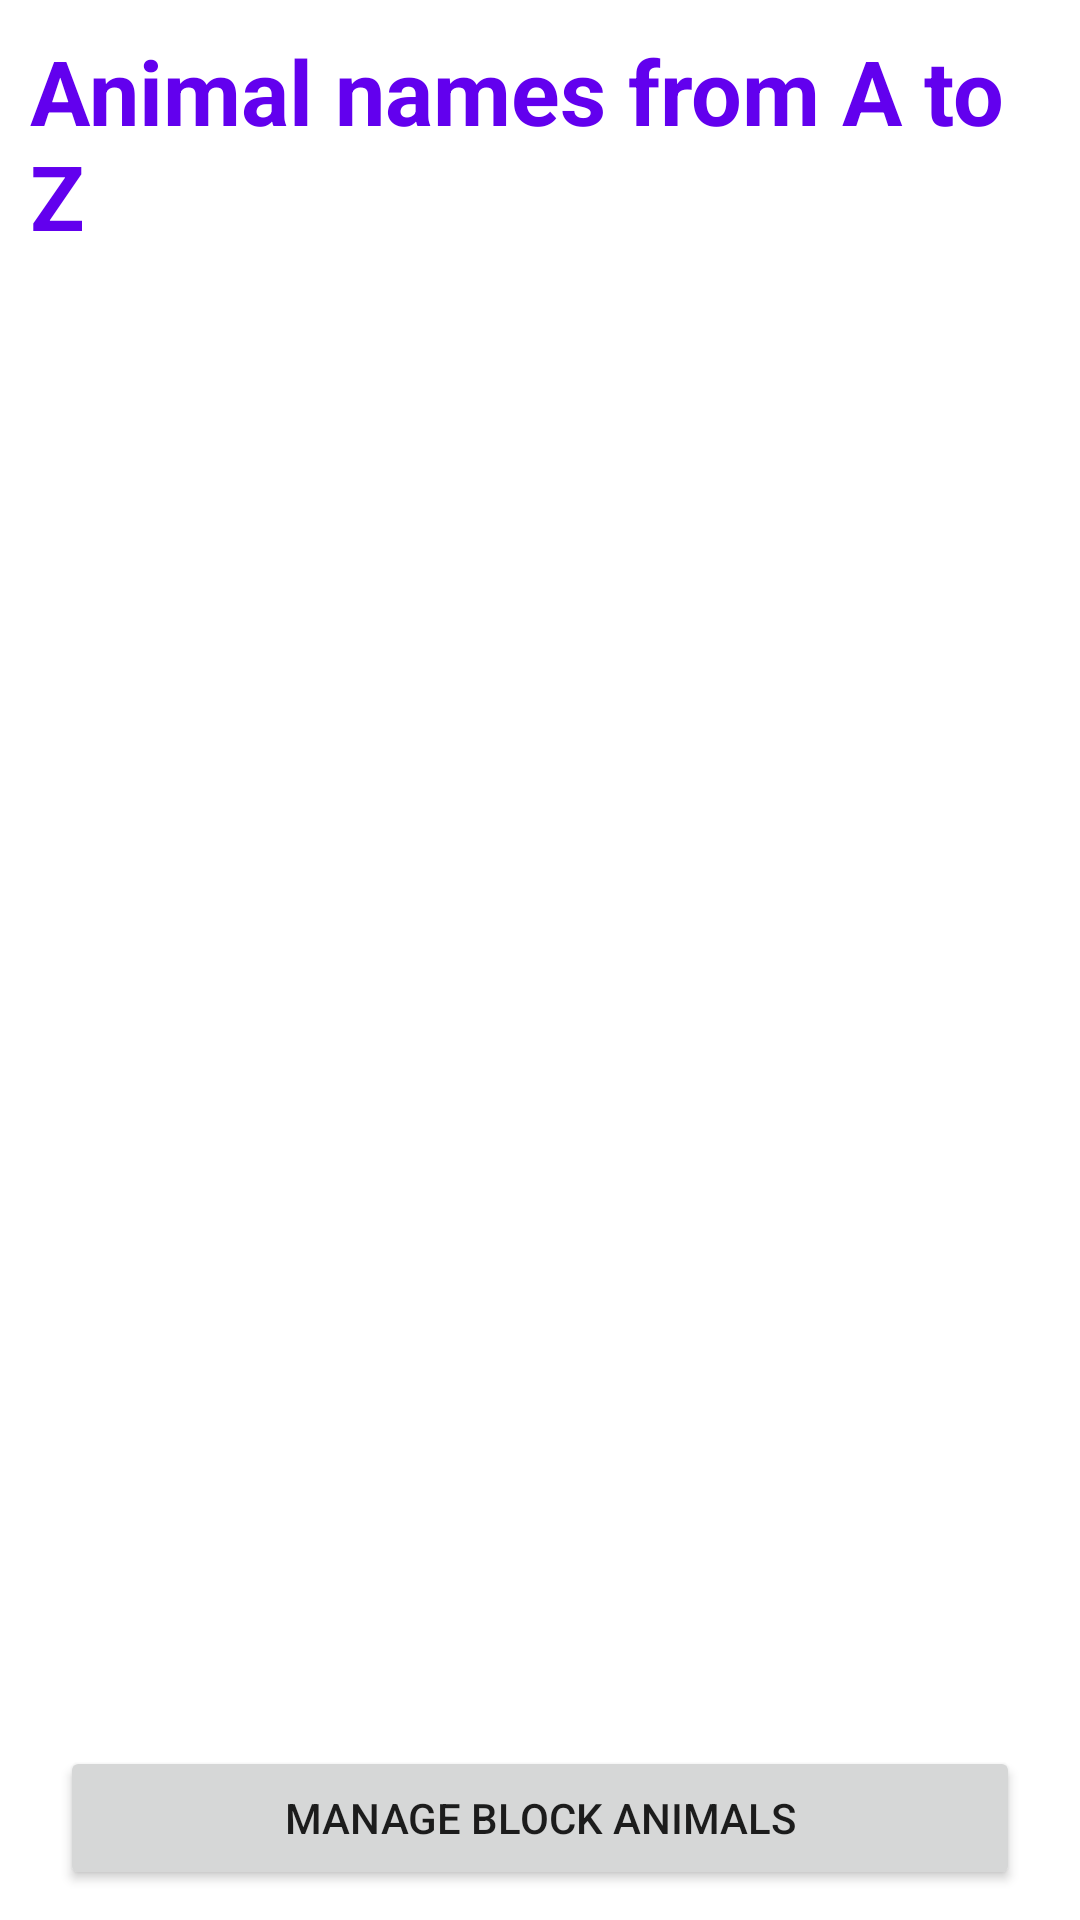

Layout XML and referenced resources for this Android screen:
<!-- AndroidManifest.xml: application theme Theme.SherwinsAnimalNames -->
<!-- res/layout/activity_animal_names.xml -->
<?xml version="1.0" encoding="utf-8"?>
<LinearLayout xmlns:android="http://schemas.android.com/apk/res/android"
    android:layout_width="match_parent"
    android:layout_height="match_parent"
    android:padding="10dp"
    android:orientation="vertical">

    <TextView
        android:id="@+id/nameAnimalTitle"
        android:layout_width="match_parent"
        android:layout_height="wrap_content"
        android:text="@string/animal_names_from_a_to_z"
        android:textColor="@color/purple_500"
        android:textSize="30sp"
        android:textStyle="bold" />

    <androidx.recyclerview.widget.RecyclerView
        android:id="@+id/recycler_view"
        android:layout_width="match_parent"
        android:layout_height="0dp"
        android:layout_weight="1"
        android:layout_marginTop="15dp"
        android:layout_marginBottom="15dp"/>

    <Button
        android:id="@+id/nameBlockAnimal"
        android:layout_width="320dp"
        android:layout_height="wrap_content"
        android:text="@string/manage_block"
        android:layout_gravity="center"/>

</LinearLayout>
<!-- resources referenced by this layout -->
<resources>
  <string name="animal_names_from_a_to_z">Animal names from A to Z</string>
  <string name="manage_block">Manage Block Animals</string>
  <style name="Theme.SherwinsAnimalNames" parent="Theme.MaterialComponents.DayNight.DarkActionBar">
          
          <item name="colorPrimary">@color/purple_500</item>
          <item name="colorPrimaryVariant">@color/purple_700</item>
          <item name="colorOnPrimary">@color/white</item>
          
          <item name="colorSecondary">@color/teal_200</item>
          <item name="colorSecondaryVariant">@color/teal_700</item>
          <item name="colorOnSecondary">@color/black</item>
          
          <item name="android:statusBarColor">?attr/colorPrimaryVariant</item>
          
      </style>
  <!-- not gathered from this repository: default colours our renderer supplied (Android Studio template values) -->
  <color name="purple_500">#FF6200EE</color>
  <color name="purple_700">#FF3700B3</color>
  <color name="teal_200">#FF03DAC5</color>
  <color name="teal_700">#FF018786</color>
  <color name="black">#FF000000</color>
  <color name="white">#FFFFFFFF</color>
</resources>
